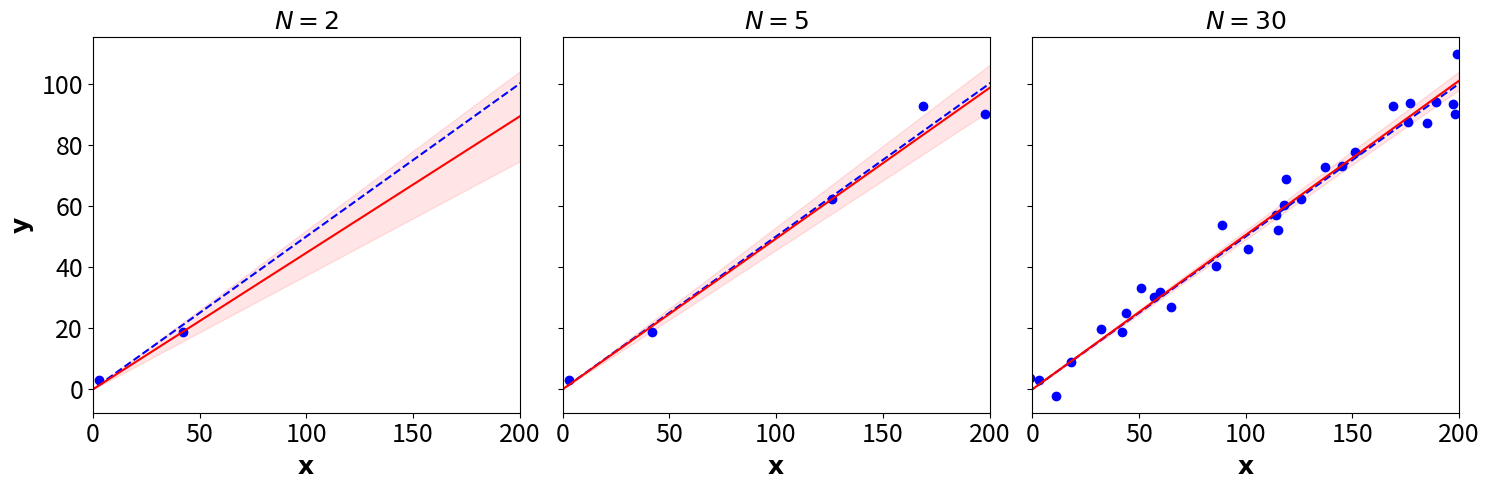

Write Python code to recreate this figure.
"""=============================================================================
Reproduces Figure 4 in the blog post below (Bishop's Figure 3.8).

Note: I resurrected this code a couple years after publishing the blog post.
      This figure uses a function `linear_bayes` rather than the class in
      `linbayes.py`. I suspect I started with this function before generalizing
      into a class and then didn't bother to update the code here.

[redacted]
[redacted]
============================================================================="""

from   collections import namedtuple
import numpy as np
import matplotlib.pyplot as plt
from   scipy.stats import multivariate_normal

np.random.seed(20)


# ------------------------------------------------------------------------------

def linear_bayes(X, y, mu0, Lambda0, a0, b0):
    """Estimate model parameters for Bayesian linear regression.

    See: https://en.wikipedia.org/wiki/Bayesian_linear_regression.
    """
    N = len(X)

    # Compute Lambda_n and mu_n.
    Lambda_n = X.T @ X + Lambda0
    mu_n     = (1./Lambda_n) * (Lambda0 * mu0 + X.T @ y)

    # Compute a_n and b_n.
    a_n = a0 + 0.5 * N
    A   = y.T @ y
    B   = mu0 * Lambda0 * mu0
    C   = mu_n * Lambda_n * mu_n
    b_n = b0 + 0.5 * (A + B - C)

    BLR = namedtuple('BLR', ['mu_n', 'Lambda_n', 'a_n', 'b_n'])
    return BLR(mu_n, Lambda_n, a_n, b_n)


# ------------------------------------------------------------------------------

beta = 0.5

fig, (ax0, ax1, ax2) = plt.subplots(1, 3, sharey=True)
fig.set_size_inches(15, 5)

# Plot generating function.
X = np.arange(-2, 202)
Y = beta * X
ax0.plot(X, Y, c='b', ls='--', label=r'True function')
ax1.plot(X, Y, c='b', ls='--')
ax2.plot(X, Y, c='b', ls='--')

# Shuffle data.
inds  = np.random.permutation(len(X))[:30]
X     = X[inds]
noise = np.random.normal(size=len(X)) * 5
Y     = beta * X + noise

first = True
for i, ax in zip([2, 5, 30], [ax0, ax1, ax2]):

    # Plot data.
    X_ = X[:i]
    Y_ = Y[:i]
    ax.scatter(X_, Y_, c='b')

    # Fit model.
    model = linear_bayes(X_, Y_, mu0=0, Lambda0=1, a0=1, b0=1)

    # Plot posterior predictive.
    X_surf   = np.arange(-2, 202)[:, np.newaxis]
    Y_surf   = np.empty(204)
    std_surf = np.empty(204)
    # for i, x in enumerate(X_surf):

    # Multivariate t mean.
    mu  = X_surf @ np.array([model.mu_n])
    
    # Multivariate t shape.
    L   = np.array([1./model.Lambda_n])[:, np.newaxis]
    V   = (X_surf @ L @ X_surf.T)
    Sig = (model.b_n / model.a_n) * V

    # Multivariate t degrees of freedom.
    nu  = 2 * model.a_n

    # Predict mean.
    Y_surf = mu
    # Standard deviation is square root of multvariate t variance.
    var = (nu) / (nu - 2) * np.diag(Sig)
    std_surf = np.sqrt(var)

    label = r'Mean of $p(\mathbf{\hat{y}} \mid \mathbf{y})$'
    ax.plot(X_surf, Y_surf, c='r', label=label)
    ax.fill_between(
        X_surf.squeeze(),
        Y_surf - 2*std_surf,
        Y_surf + 2*std_surf,
        color='r',
        zorder=-1,
        alpha=0.1)

    ax.set_xlim(0, 200)
    ax.tick_params(axis='both', which='major', labelsize=18)
    ax.set_title(rf'$N = {len(X_)}$', fontsize=18, fontfamily='Arial',
                 fontweight='bold')
    ax.set_xlabel(r'$\mathbf{x}$', fontsize=18)

    if first:
        first = False
        ax.set_ylabel(r'$\mathbf{y}$', fontsize=18)

plt.tight_layout()
plt.show()
